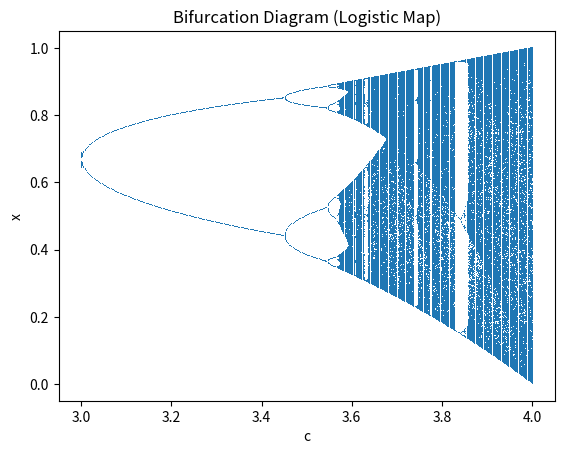

This figure's Python source:
import numpy as np
import matplotlib.pyplot as plt

def quad(x, c):
    return c * x * (1 - x)

c_values = np.linspace(3.0, 4.0, 400)  
N_total = 1200
N_transient = 100
np.random.seed(1)
x = np.random.rand()
C_plot = []  #an empty list to store c values (parameter values)
X_plot = []  #an empty list to store x values (trajectory values)

for c in c_values:

    for n in range(N_total):
        x = quad(x, c)
        if n >= N_transient:
            C_plot.append(c) #adds the current parameter value c
            X_plot.append(x) #adds the current iterate value x
C_plot = np.array(C_plot)  #convert this Python list into a NumPy array for fast calculations and plotting.
X_plot = np.array(X_plot)

# plot
plt.figure()
plt.plot(C_plot, X_plot, ',')
plt.xlabel("c")
plt.ylabel("x")
plt.title("Bifurcation Diagram (Logistic Map)")
plt.show()
